Run: headless pygame with SDL's dummy video driver; simulated clock (each Clock.tick advances the game by its frame time, no real sleeping); random seed 0; keys injected as events and as key.get_pressed() state; mouse plan: one left click at the window centre at the start of phase 2, then a move to the lower-right quarter at the start of phase 3.
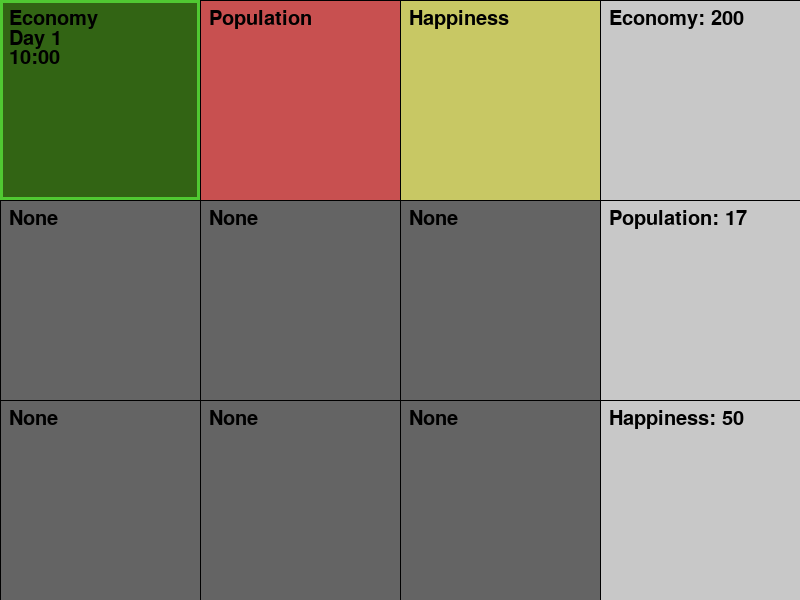
Frame 1 of 4 · flips 1–60 · no input
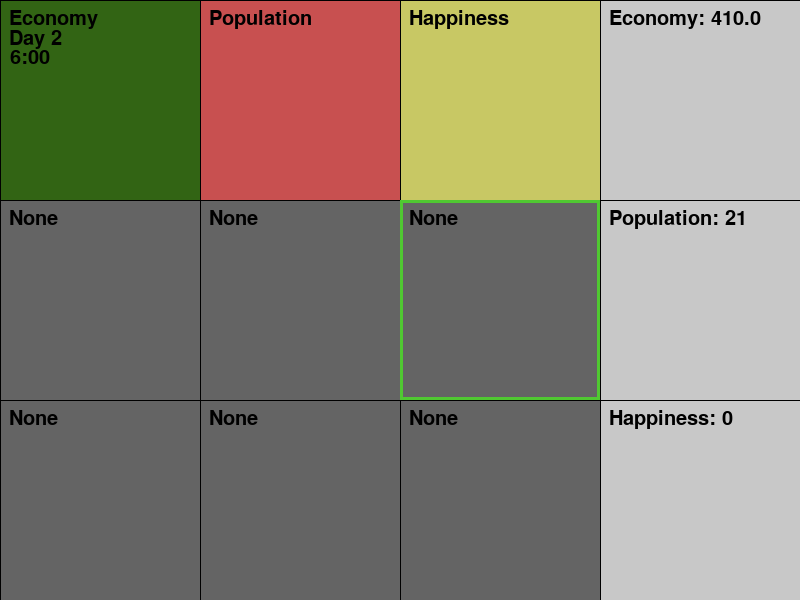
Frame 2 of 4 · flips 61–180 · clicked the window centre · tapped SPACE, RETURN · held RIGHT (→), D
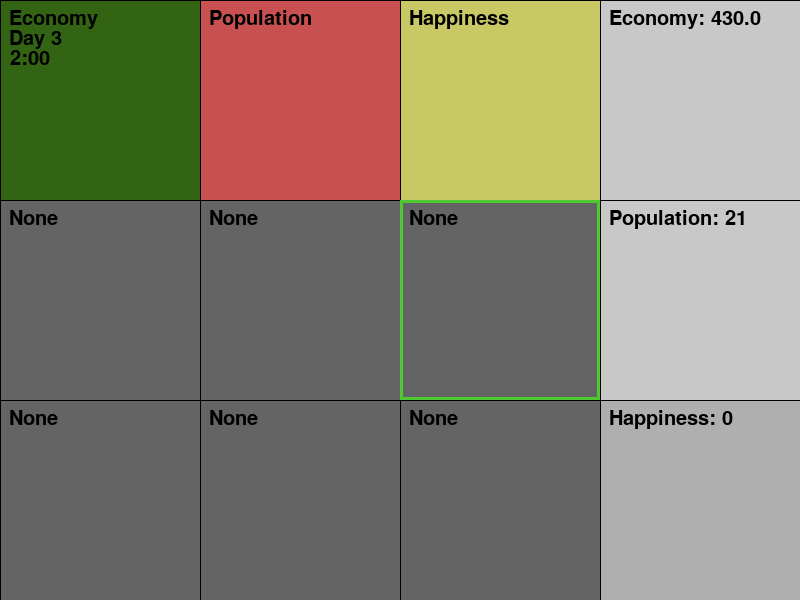
Frame 3 of 4 · flips 181–300 · moved the mouse to the lower-right quarter · held DOWN (↓), S
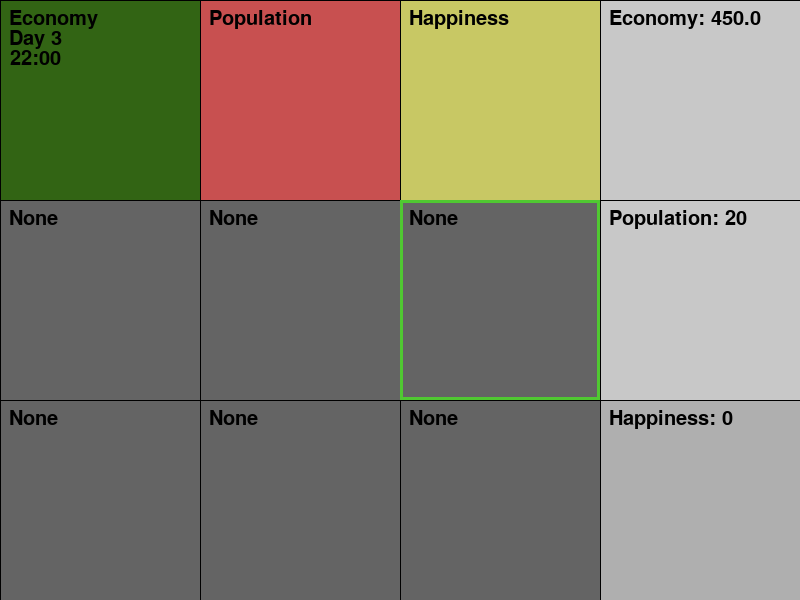
Frame 4 of 4 · flips 301–420 · held LEFT (←), A, UP (↑), W

The pygame program that drew these frames:

import random
import pygame
import pygame.freetype
pygame.init()

# colors
light_color = (200, 200, 200)
mid_color = (175, 175, 175)
dark_color = (100, 100, 100)
green = (50, 100, 20)
yellow = (200, 200, 100)
red = (200, 80, 80)
white = (255, 255, 255)
black = (0, 0, 0)
kind_color = {"None": dark_color, "Economy": green, "Population": red, "Happiness": yellow}


class Block(pygame.Rect):
    def __init__(self, x, y, kind = "None", color = dark_color, width = 200, height = 200):
        self.x = x * 200
        self.y = y * 200
        self.width = width
        self.height = height
        pygame.Rect.__init__(self, self.x, self.y, width, height)
        self.kind = kind
        self.color = kind_color[kind]

    def change_kind(self, button):
        mouse_x, mouse_y = pygame.mouse.get_pos()
        self.kind = button.kind
        self.color = kind_color[self.kind]


class Button(pygame.Rect):
    def __init__(self, y, kind, cost = 200, x = 600, width = 200, height = 200):
        self.x = x
        self.y = y * 200
        self.width = width
        self.height = height
        pygame.Rect.__init__(self, self.x, self.y, width, height)
        self.color = light_color
        self.kind = kind
        self.cost = cost

    def change_color(self):
        if self.collidepoint(pygame.mouse.get_pos()):
            self.color = mid_color
        else:
            self.color = light_color


def calc_money(values, blocks):
    money = values["Economy"]
    if values["Population"] <= (blocks["Economy"] * 20):
        money += ((values["Population"] * values["Happiness"]/100)+ 1) * 20

    else:
        money +=(((blocks["Economy"] * 20)* values["Happiness"]/100) + 1) * 20

    return money


def calc_happiness(values, blocks):
    happiness = values["Happiness"] - 3
    if values["Population"] > blocks["Population"] * 20:
        happiness -= 1
    happiness += blocks["Happiness"] * 3
    if happiness > 100:
        happiness = 100
    elif happiness < 0:
        happiness = 0
    return happiness


def calc_population(values, blocks):
    population = values["Population"]
    if values["Happiness"] >= 50 and values["Population"] <= (blocks["Population"] + 1)* 20:
        if random.randint(1, 100) > 90:
            population += 1
    else:
        if random.randint(1, 100) > 99:
            population -= 1
    return population


# setup
window = pygame.display.set_mode([800,600])
clock = pygame.time.Clock()
font = pygame.freetype.SysFont("Times New Roman", 20)

# create blocks
block_0 = Block(0, 0, "Economy")
block_1 = Block(1, 0, "Population")
block_2 = Block(2, 0, "Happiness")
block_3 = Block(0, 1)
block_4 = Block(1, 1)
block_5 = Block(2, 1)
block_6 = Block(0, 2)
block_7 = Block(1, 2)
block_8 = Block(2, 2)
blocks = [block_0, block_1, block_2, block_3, block_4, block_5, block_6, block_7, block_8]

buttons = (Button(0, "Economy"), Button(1, "Population"), Button(2, "Happiness"))

# variables
selected_block = block_0
middle = (300, 200)
values = {"Economy": 200, "Population": 10, "Happiness": 50}
block_count = {"None": 6, "Economy": 1, "Population": 1, "Happiness": 1}
hour = 0
minute = 0
day = 1

# main loop
running = True
while running:

    for button in buttons:
        button.change_color()

    # event loop
    for event in pygame.event.get():
        # quit
        if event.type == pygame.QUIT:
            running = False
            break
        # player click
        elif event.type == pygame.MOUSEBUTTONDOWN:
            for button in buttons:
                button.change_color()
                if button.collidepoint(pygame.mouse.get_pos()):
                    if values["Economy"] >= button.cost:
                        selected_block.change_kind(button)
                        values["Economy"] -= button.cost
                        block_count[button.kind] += 1
                    else:
                        font.render_to(window, middle, "Not enough money")
                        pygame.display.flip()
                        pygame.time.wait(20)

            for block in blocks:
                if block.collidepoint(pygame.mouse.get_pos()):
                    selected_block = block

    # update values
    if hour == 17 and minute == 0:
        values["Economy"] = calc_money(values, block_count)
    minute += 10
    if minute == 60:
        minute = 0
        hour += 1
        if hour == 24:
            day += 1
            hour = 0
    values["Population"] = calc_population(values, block_count)
    values["Happiness"] = calc_happiness(values, block_count)
    # draw
    window.fill(white)

    for button in buttons:
        pygame.draw.rect(window, button.color, button)
    for block in blocks:
        pygame.draw.rect(window, block.color, block)
        font.render_to(window, (block.x + 10, block.y + 10), block.kind)
    for x in range(0, 800, 200):
        pygame.draw.line(window, black, (x, 0), (x, 600))
    for y in range(0, 600, 200):
        pygame.draw.line(window, black, (0, y), (800, y))
    pygame.draw.rect(window, (80, 200, 50), selected_block, 3)

    # print text
    font.render_to(window, (10, 30), "Day " + str(day))
    if minute < 10:
        font.render_to(window, (10, 50), str(hour) + ":0" + str(minute))
    else:
        font.render_to(window, (10, 50), str(hour) + ":" + str(minute))
    for button in buttons:
        font.render_to(window, (button.x + 10, button.y + 10), button.kind + ": " + str(values[button.kind]))

    pygame.display.flip()
    clock.tick(60)
